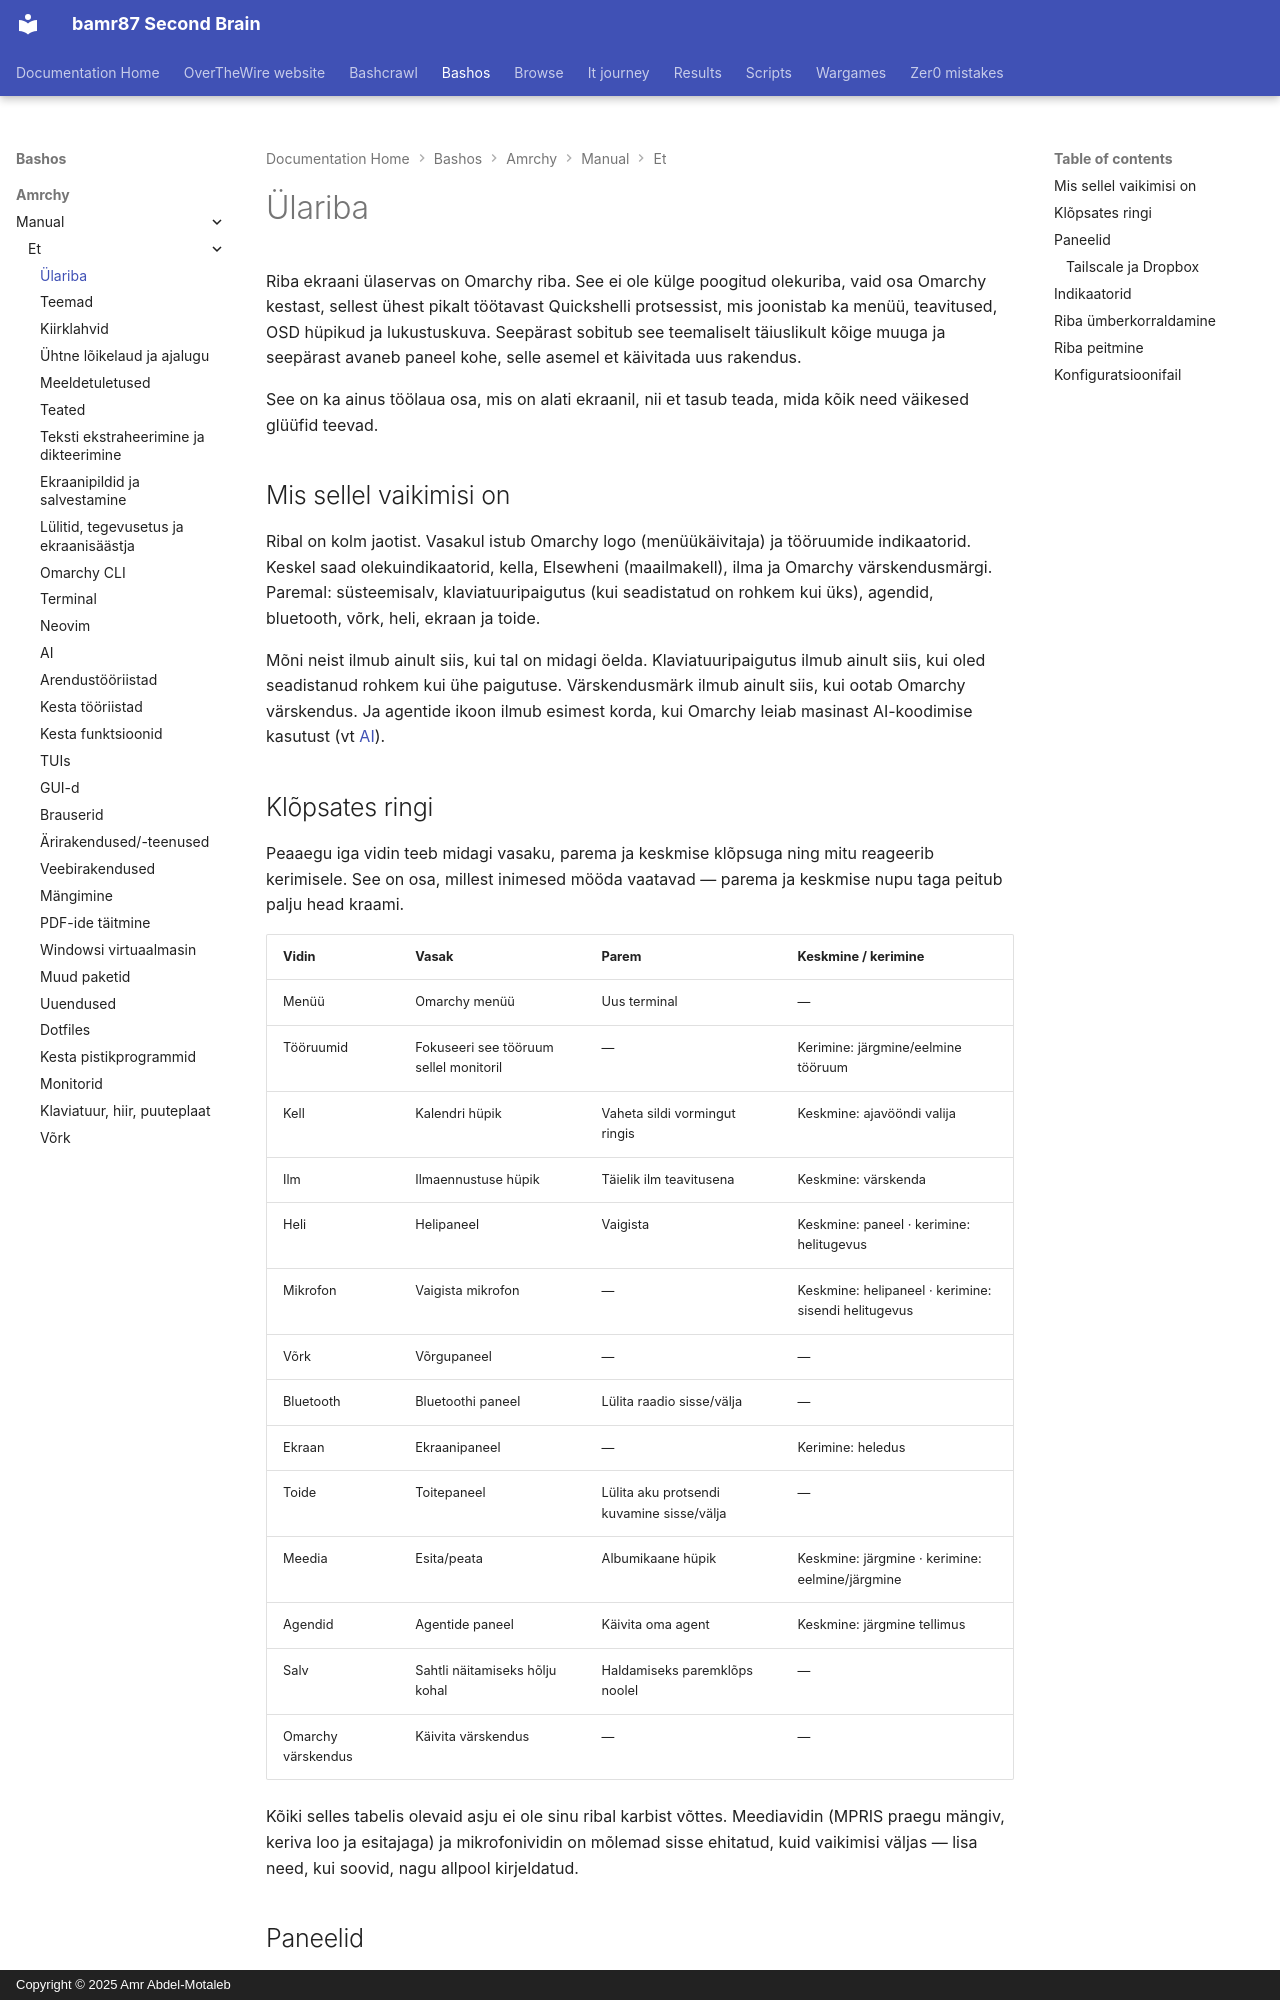

repository: bamr87/README · page: bashos/amrchy/manual/et/05-the-top-bar/index.html · generator: mkdocs · copyright: Copyright © 2025 Amr Abdel-Motaleb

---
source_file: amrchy/manual/et/05-the-top-bar.md
source_repo: bamr87/bashos
source_url: https://github.com/bamr87/bashos/blob/main/amrchy/manual/et/05-the-top-bar.md
title: Ülariba
---
# Ülariba

Riba ekraani ülaservas on Omarchy riba. See ei ole külge poogitud olekuriba, vaid osa Omarchy kestast, sellest ühest pikalt töötavast Quickshelli protsessist, mis joonistab ka menüü, teavitused, OSD hüpikud ja lukustuskuva. Seepärast sobitub see teemaliselt täiuslikult kõige muuga ja seepärast avaneb paneel kohe, selle asemel et käivitada uus rakendus.

See on ka ainus töölaua osa, mis on alati ekraanil, nii et tasub teada, mida kõik need väikesed glüüfid teevad.

## Mis sellel vaikimisi on

Ribal on kolm jaotist. Vasakul istub Omarchy logo (menüükäivitaja) ja tööruumide indikaatorid. Keskel saad olekuindikaatorid, kella, Elsewheni (maailmakell), ilma ja Omarchy värskendusmärgi. Paremal: süsteemisalv, klaviatuuripaigutus (kui seadistatud on rohkem kui üks), agendid, bluetooth, võrk, heli, ekraan ja toide.

Mõni neist ilmub ainult siis, kui tal on midagi öelda. Klaviatuuripaigutus ilmub ainult siis, kui oled seadistanud rohkem kui ühe paigutuse. Värskendusmärk ilmub ainult siis, kui ootab Omarchy värskendus. Ja agentide ikoon ilmub esimest korda, kui Omarchy leiab masinast AI-koodimise kasutust (vt [AI](17-ai.md)).

## Klõpsates ringi

Peaaegu iga vidin teeb midagi vasaku, parema ja keskmise klõpsuga ning mitu reageerib kerimisele. See on osa, millest inimesed mööda vaatavad — parema ja keskmise nupu taga peitub palju head kraami.

| Vidin | Vasak | Parem | Keskmine / kerimine |
| --- | --- | --- | --- |
| Menüü | Omarchy menüü | Uus terminal | — |
| Tööruumid | Fokuseeri see tööruum sellel monitoril | — | Kerimine: järgmine/eelmine tööruum |
| Kell | Kalendri hüpik | Vaheta sildi vormingut ringis | Keskmine: ajavööndi valija |
| Ilm | Ilmaennustuse hüpik | Täielik ilm teavitusena | Keskmine: värskenda |
| Heli | Helipaneel | Vaigista | Keskmine: paneel · kerimine: helitugevus |
| Mikrofon | Vaigista mikrofon | — | Keskmine: helipaneel · kerimine: sisendi helitugevus |
| Võrk | Võrgupaneel | — | — |
| Bluetooth | Bluetoothi paneel | Lülita raadio sisse/välja | — |
| Ekraan | Ekraanipaneel | — | Kerimine: heledus |
| Toide | Toitepaneel | Lülita aku protsendi kuvamine sisse/välja | — |
| Meedia | Esita/peata | Albumikaane hüpik | Keskmine: järgmine · kerimine: eelmine/järgmine |
| Agendid | Agentide paneel | Käivita oma agent | Keskmine: järgmine tellimus |
| Salv | Sahtli näitamiseks hõlju kohal | Haldamiseks paremklõps noolel | — |
| Omarchy värskendus | Käivita värskendus | — | — |

Kõiki selles tabelis olevaid asju ei ole sinu ribal karbist võttes. Meediavidin (MPRIS praegu mängiv, keriva loo ja esitajaga) ja mikrofonividin on mõlemad sisse ehitatud, kuid vaikimisi väljas — lisa need, kui soovid, nagu allpool kirjeldatud.
